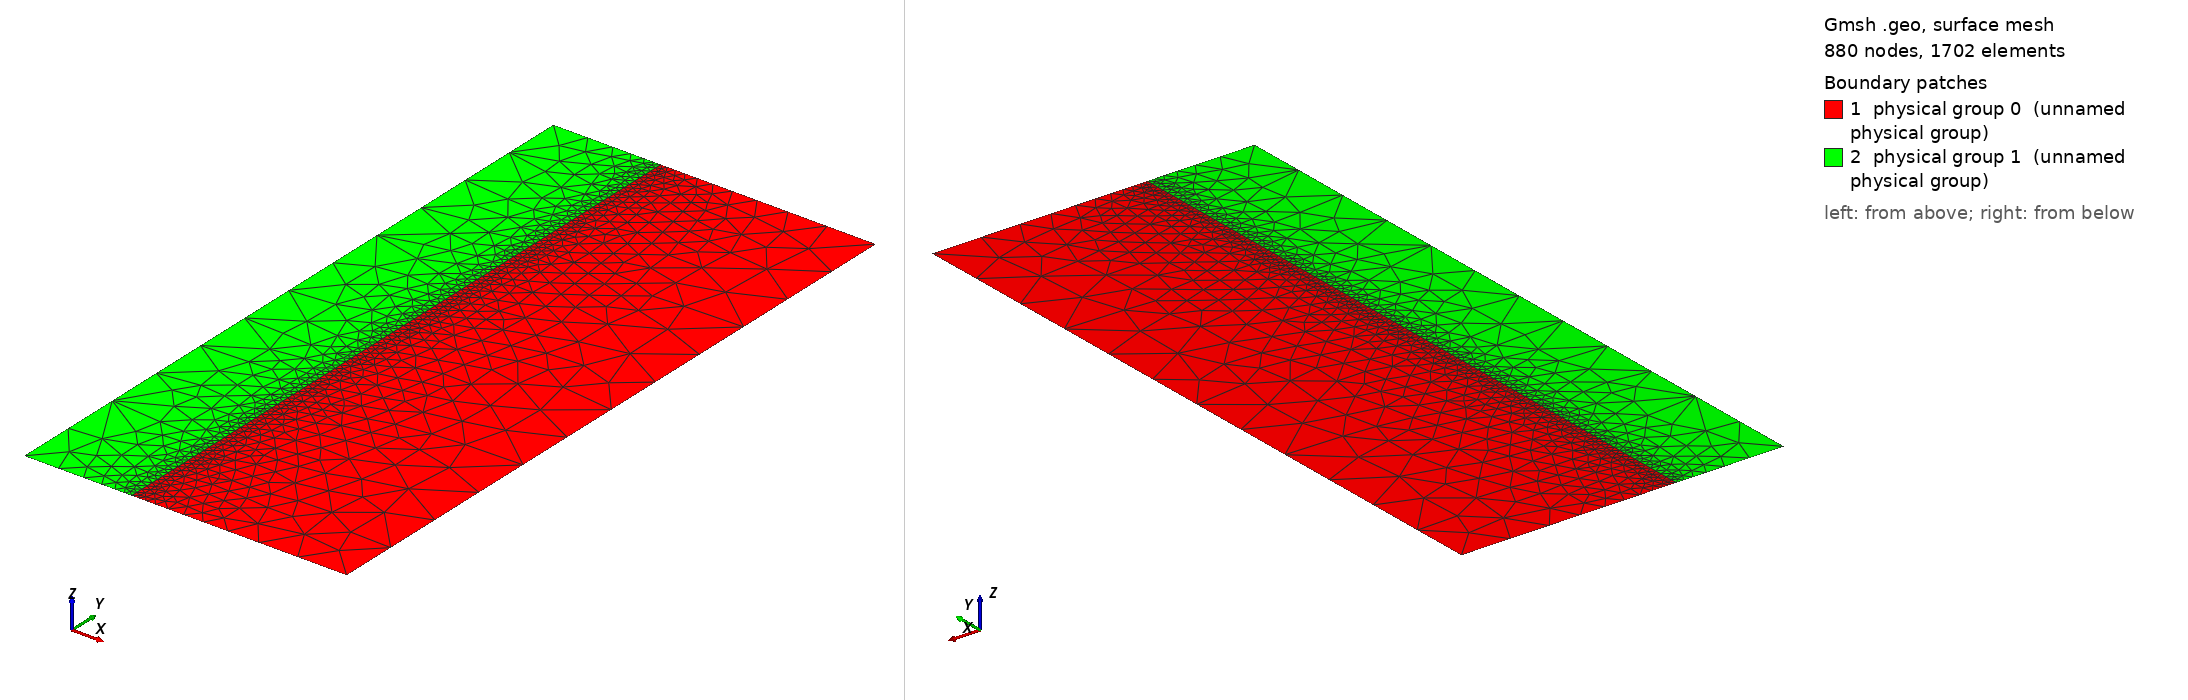

Gmsh geometry script, surface-meshed: 880 nodes, 1702 surface elements. Boundary patches (legend numbers): 1 physical group 0 (unnamed physical group), 2 physical group 1 (unnamed physical group). Left view from above one corner, right view from below the opposite corner. Legend entries are the model's physical surfaces. The drawing asked Gmsh for element sizes between 1% and 20% of the model's largest extent; the script's own settings can give other sizes.

=== line.geo (drawn) ===
// Gmsh project created on Fri Aug  4 14:15:06 2023
f=1.5;
d=0.07*f;
Point(1) = {0.25*f, 0.8*f, 0, d};
//+
Point(2) = {-0.125*f, 0, 0, d};
//+
Point(3) = {0.25*f, 0, 0, d};
//+
Point(4) = {-0.125*f, 0.8*f, 0, d};
//+
Point(5) = {0,  0.8*f, 0, d/10};

Point(6) = {0, 0.133*f, 0, d/10};

Point(7) = {0, 0, 0, d/10};
//+
Line(1) = {3, 1};
//+
Line(2) = {1, 5};
//+
Line(3) = {5,6};
//+
Line(33) = {6,7};
//+
Line(4) = {7, 3};
//+
Line(5) = {7, 2};
//+
Line(6) = {2, 4};
//+
Line(7) = {4, 5};
//+
Curve Loop(1) = {1, 2, 3,33, 4};
//+
Plane Surface(1) = {1};
//+
Curve Loop(2) = {3,33, 5, 6, 7};
//+
Plane Surface(2) = {2};
//+
Physical Surface(0) = {1};
//+
Physical Surface(1) = {2};
//+
Physical Curve(1) = {4, 5};
//+
Physical Curve(3) = {1};
//+
Physical Curve(4) = {2, 7};
//+
Physical Curve(5) = {6};
